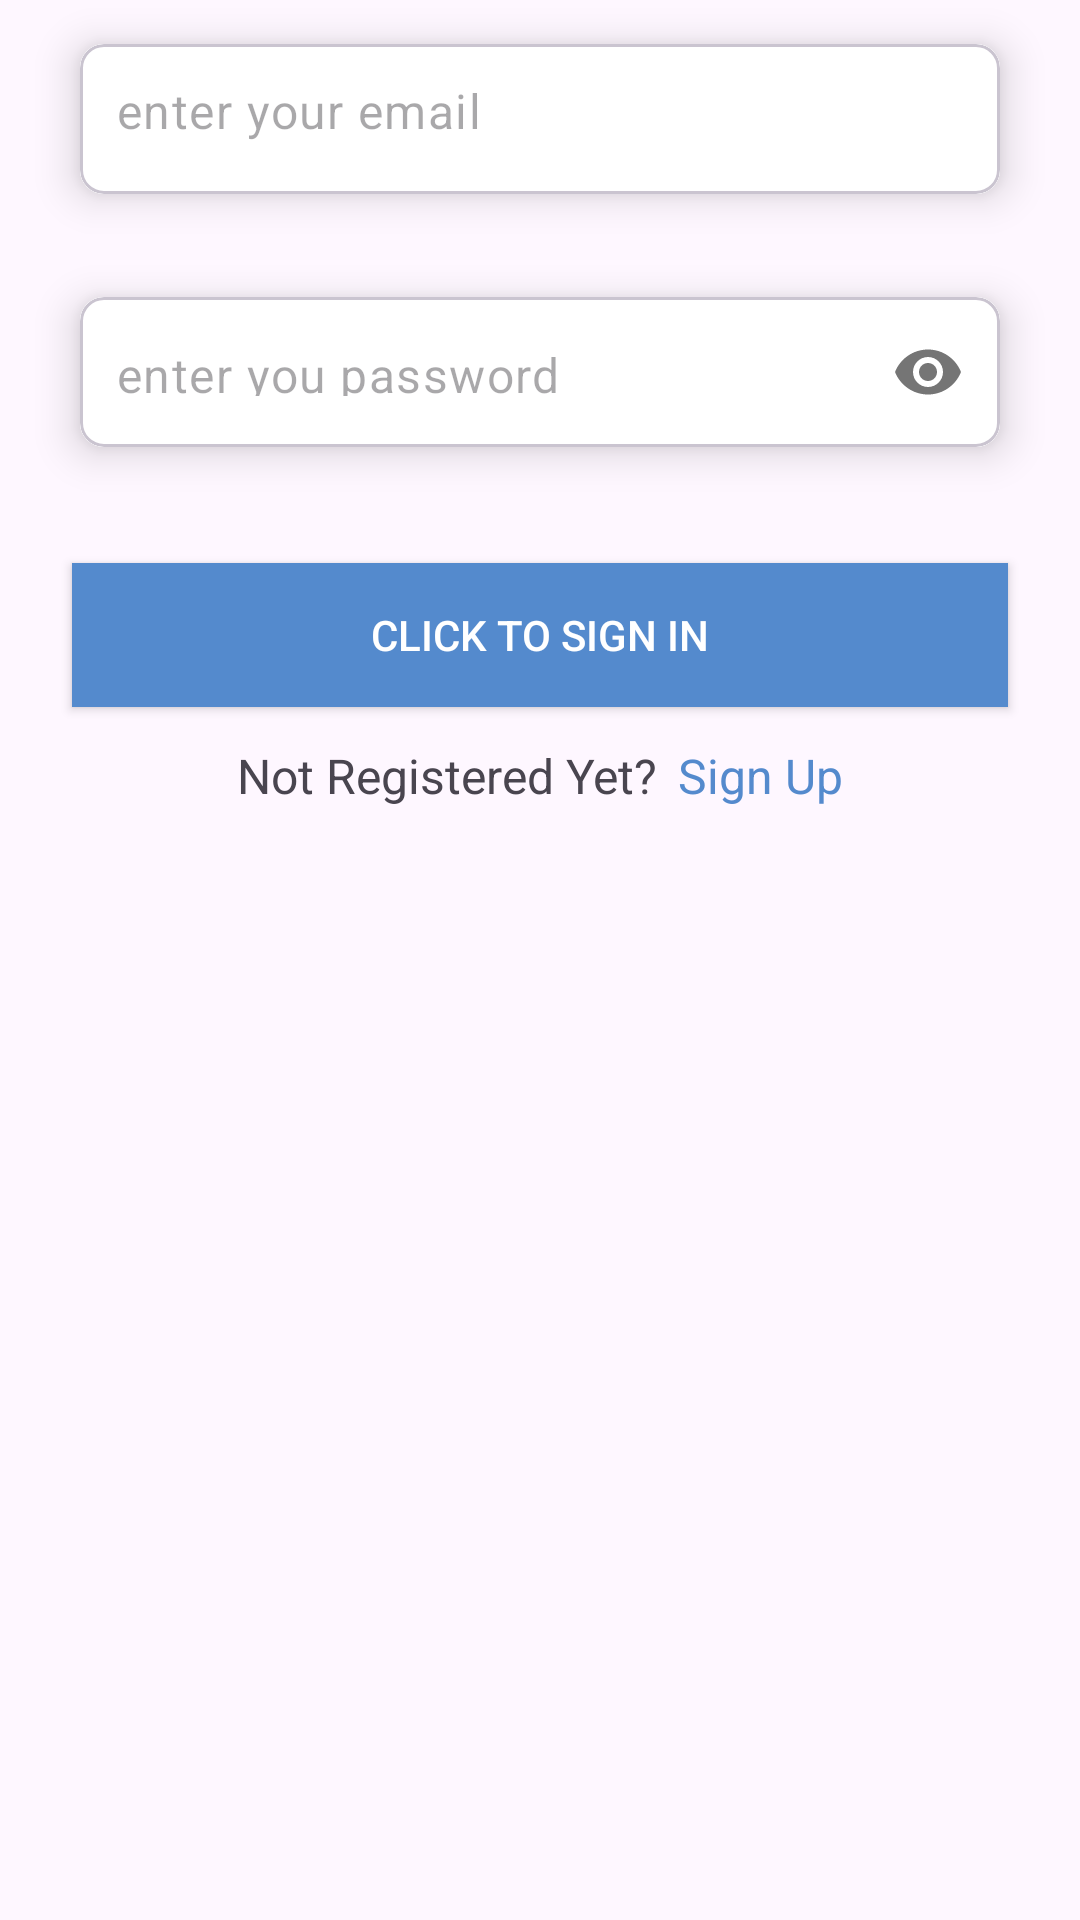

The Android layout XML behind this screen, and the referenced resources:
<!-- AndroidManifest.xml: application theme Theme.SelfieAssignment -->
<!-- res/layout/fragment_sign_in.xml -->
<?xml version="1.0" encoding="utf-8"?>
<layout xmlns:android="http://schemas.android.com/apk/res/android"
    xmlns:tools="http://schemas.android.com/tools"
    tools:content=".SignInFragment">
    <androidx.constraintlayout.widget.ConstraintLayout
        xmlns:app="http://schemas.android.com/apk/res-auto"
        android:layout_width="match_parent"
        android:layout_height="match_parent"
        >


        <com.google.android.material.card.MaterialCardView
            android:id="@+id/cardView1"
            android:layout_width="0dp"
            android:layout_height="wrap_content"
            android:layout_marginHorizontal="16dp"
            android:layout_marginTop="-64dp"
            app:cardCornerRadius="8dp"
            app:cardElevation="8dp"
            app:cardUseCompatPadding="true"
            app:layout_constraintEnd_toEndOf="parent"
            app:layout_constraintHorizontal_bias="0.5"
            app:layout_constraintStart_toStartOf="parent"
            tools:ignore="MissingConstraints">

            <com.google.android.material.textfield.TextInputLayout
                android:layout_width="match_parent"
                android:layout_height="50dp"
                android:background="@color/white"
                app:boxStrokeWidth="0dp"
                app:boxStrokeWidthFocused="0dp"
                app:hintEnabled="false">

                <com.google.android.material.textfield.TextInputEditText
                    android:id="@+id/email"
                    android:layout_width="match_parent"
                    android:layout_height="50dp"
                    android:paddingTop="15dp"
                    android:background="@color/white"
                    android:hint="@string/enterEmail"
                    android:inputType="textEmailAddress"
                    android:paddingStart="12dp" />
            </com.google.android.material.textfield.TextInputLayout>


        </com.google.android.material.card.MaterialCardView>

        <com.google.android.material.card.MaterialCardView
            android:id="@+id/cardView2"
            android:layout_width="0dp"
            android:layout_height="wrap_content"
            android:layout_marginHorizontal="16dp"
            android:layout_marginTop="5dp"
            app:cardCornerRadius="8dp"
            app:cardElevation="8dp"
            app:cardUseCompatPadding="true"
            app:layout_constraintEnd_toEndOf="parent"
            app:layout_constraintHorizontal_bias="0.5"
            app:layout_constraintStart_toStartOf="parent"
            app:layout_constraintTop_toBottomOf="@id/cardView1">


            <com.google.android.material.textfield.TextInputLayout
                android:layout_width="match_parent"
                android:layout_height="50dp"
                android:background="@color/white"
                app:boxStrokeWidth="0dp"
                app:boxStrokeWidthFocused="0dp"
                app:hintEnabled="false"
                app:passwordToggleEnabled="true">

                <com.google.android.material.textfield.TextInputEditText
                    android:id="@+id/password"
                    android:layout_width="match_parent"
                    android:layout_height="match_parent"
                    android:paddingTop="15dp"
                    android:background="@color/white"
                    android:hint="@string/enterPassWord"
                    android:inputType="textPassword"
                    android:paddingStart="12dp" />

            </com.google.android.material.textfield.TextInputLayout>


        </com.google.android.material.card.MaterialCardView>


        <androidx.appcompat.widget.AppCompatButton
            android:id="@+id/signInBtn"
            android:layout_width="match_parent"
            android:layout_height="wrap_content"
            android:layout_margin="24dp"
            android:background="@color/blue"
            android:textColor="@color/white"
            app:cornerRadius="0dp"
            app:layout_constraintEnd_toEndOf="@id/cardView2"
            app:layout_constraintTop_toBottomOf="@id/cardView2"
            android:text="@string/clickSignIn"/>

        <TextView
            android:id="@+id/textview32"
            android:layout_width="wrap_content"
            android:layout_height="wrap_content"
            android:layout_marginTop="12dp"

            android:text="@string/notRegistered"
            android:textSize="16sp"
            app:layout_constraintEnd_toStartOf="@+id/textViewSignUp"
            app:layout_constraintHorizontal_bias="0.5"
            app:layout_constraintStart_toStartOf="@+id/guideline2"
            app:layout_constraintTop_toBottomOf="@id/signInBtn" />

        <TextView
            android:id="@+id/textViewSignUp"
            android:layout_width="wrap_content"
            android:layout_height="wrap_content"
            android:text="@string/signup"
            android:textColor="@color/blue"
            android:textSize="16sp"
            app:layout_constraintEnd_toStartOf="@+id/guideline3"
            app:layout_constraintHorizontal_bias="0.5"
            app:layout_constraintStart_toEndOf="@+id/textview32"
            app:layout_constraintTop_toTopOf="@id/textview32"/>

        <androidx.constraintlayout.widget.Guideline
            android:id="@+id/guideline2"
            android:layout_width="wrap_content"
            android:layout_height="wrap_content"
            android:orientation="vertical"
            app:layout_constraintGuide_percent="0.20" />

        <androidx.constraintlayout.widget.Guideline
            android:id="@+id/guideline3"
            android:layout_width="wrap_content"
            android:layout_height="wrap_content"
            android:orientation="vertical"
            app:layout_constraintGuide_percent="0.80" />

    </androidx.constraintlayout.widget.ConstraintLayout>
</layout>
<!-- resources referenced by this layout -->
<resources>
  <color name="blue">#548acd</color>
  <color name="white">#FFFFFFFF</color>
  <string name="clickSignIn">Click to sign in</string>
  <string name="enterEmail">enter your email</string>
  <string name="enterPassWord">enter you password</string>
  <string name="notRegistered">Not Registered Yet?</string>
  <string name="signup">Sign Up</string>
  <style name="Theme.SelfieAssignment" parent="Base.Theme.SelfieAssignment" />
  <style name="Base.Theme.SelfieAssignment" parent="Theme.Material3.DayNight.NoActionBar">
          
          
  
  
      </style>
</resources>
